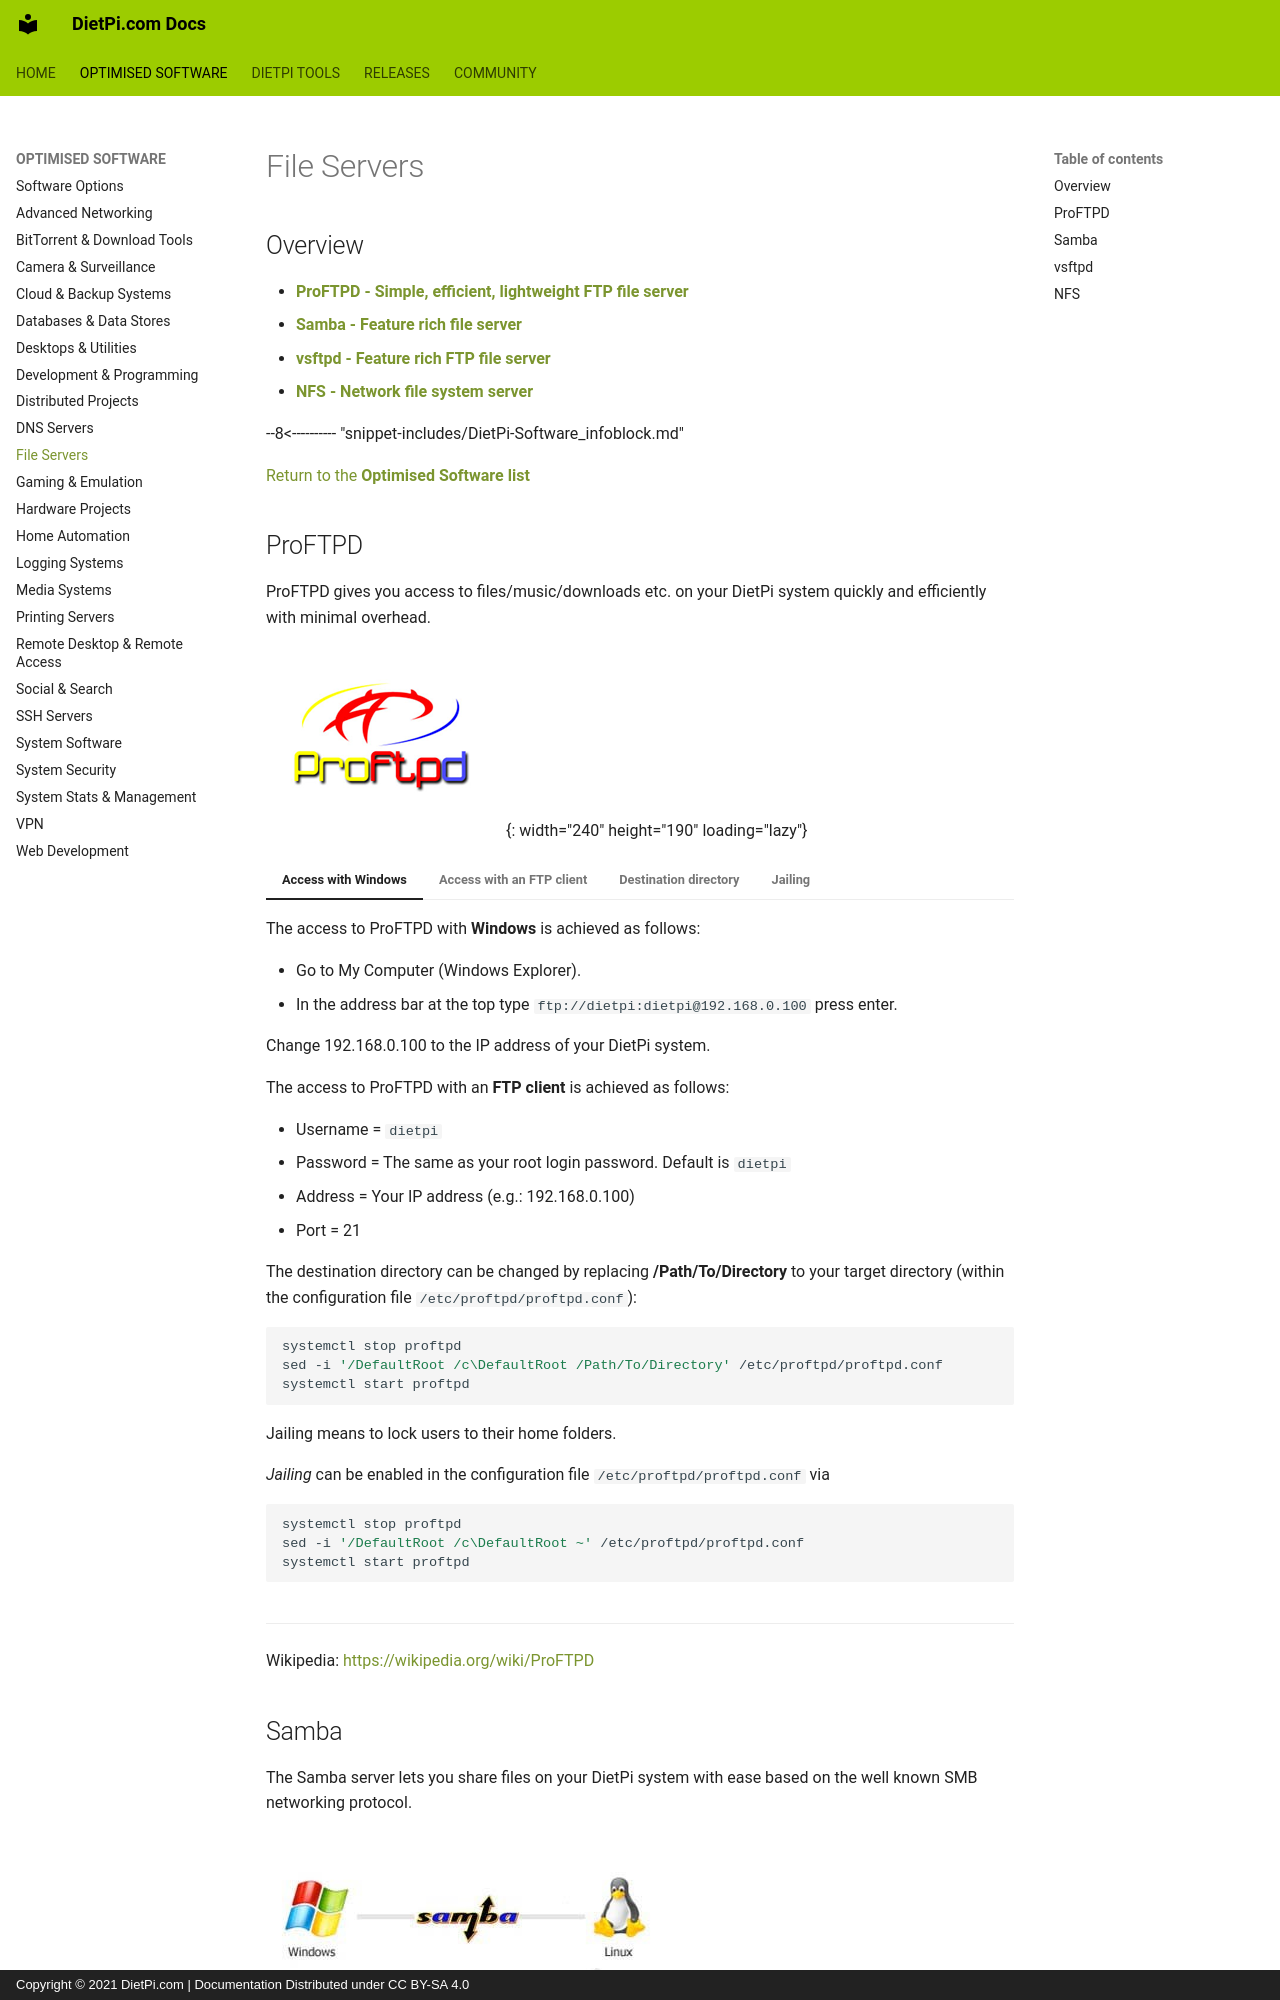

repository: MichaIng/DietPi-Docs · page: software/file_servers/index.html · generator: mkdocs · copyright: Copyright © 2021 DietPi.com | Documentation Distributed under CC BY-SA 4.0

---
title: File Servers Options
description: Description of DietPi software options related to file servers
---

# File Servers

## Overview

- [**ProFTPD - Simple, efficient, lightweight FTP file server**](#proftpd)
- [**Samba - Feature rich file server**](#samba)
- [**vsftpd - Feature rich FTP file server**](#vsftpd)
- [**NFS - Network file system server**](#nfs)

[//]: # (Include software expandable infoblock)
--8<---------- "snippet-includes/DietPi-Software_infoblock.md"

[Return to the **Optimised Software list**](../software.md)

## ProFTPD

ProFTPD gives you access to files/music/downloads etc. on your DietPi system quickly and efficiently with minimal overhead.

![DietPi file server software ProFTPD](../assets/images/dietpi-software-fileservers-proftpd.png){: width="240" height="190" loading="lazy"}

=== "Access with Windows"

    The access to ProFTPD with **Windows** is achieved as follows:

    - Go to My Computer (Windows Explorer).
    - In the address bar at the top type `ftp://dietpi:dietpi@192.168.0.100` press enter.

    Change 192.168.0.100 to the IP address of your DietPi system.

=== "Access with an FTP client"

    The access to ProFTPD with an **FTP client** is achieved as follows:

    - Username = `dietpi`
    - Password = The same as your root login password. Default is `dietpi`
    - Address = Your IP address (e.g.: 192.168.0.100)
    - Port = 21

=== "Destination directory"

    The destination directory can be changed by replacing **/Path/To/Directory** to your target directory (within the configuration file `/etc/proftpd/proftpd.conf`):

    ```sh
    systemctl stop proftpd
    sed -i '/DefaultRoot /c\DefaultRoot /Path/To/Directory' /etc/proftpd/proftpd.conf
    systemctl start proftpd
    ```

=== "Jailing"

    Jailing means to lock users to their home folders.

    *Jailing* can be enabled in the configuration file `/etc/proftpd/proftpd.conf` via

    ```sh
    systemctl stop proftpd
    sed -i '/DefaultRoot /c\DefaultRoot ~' /etc/proftpd/proftpd.conf
    systemctl start proftpd
    ```

***

Wikipedia: <https://wikipedia.org/wiki/ProFTPD>
